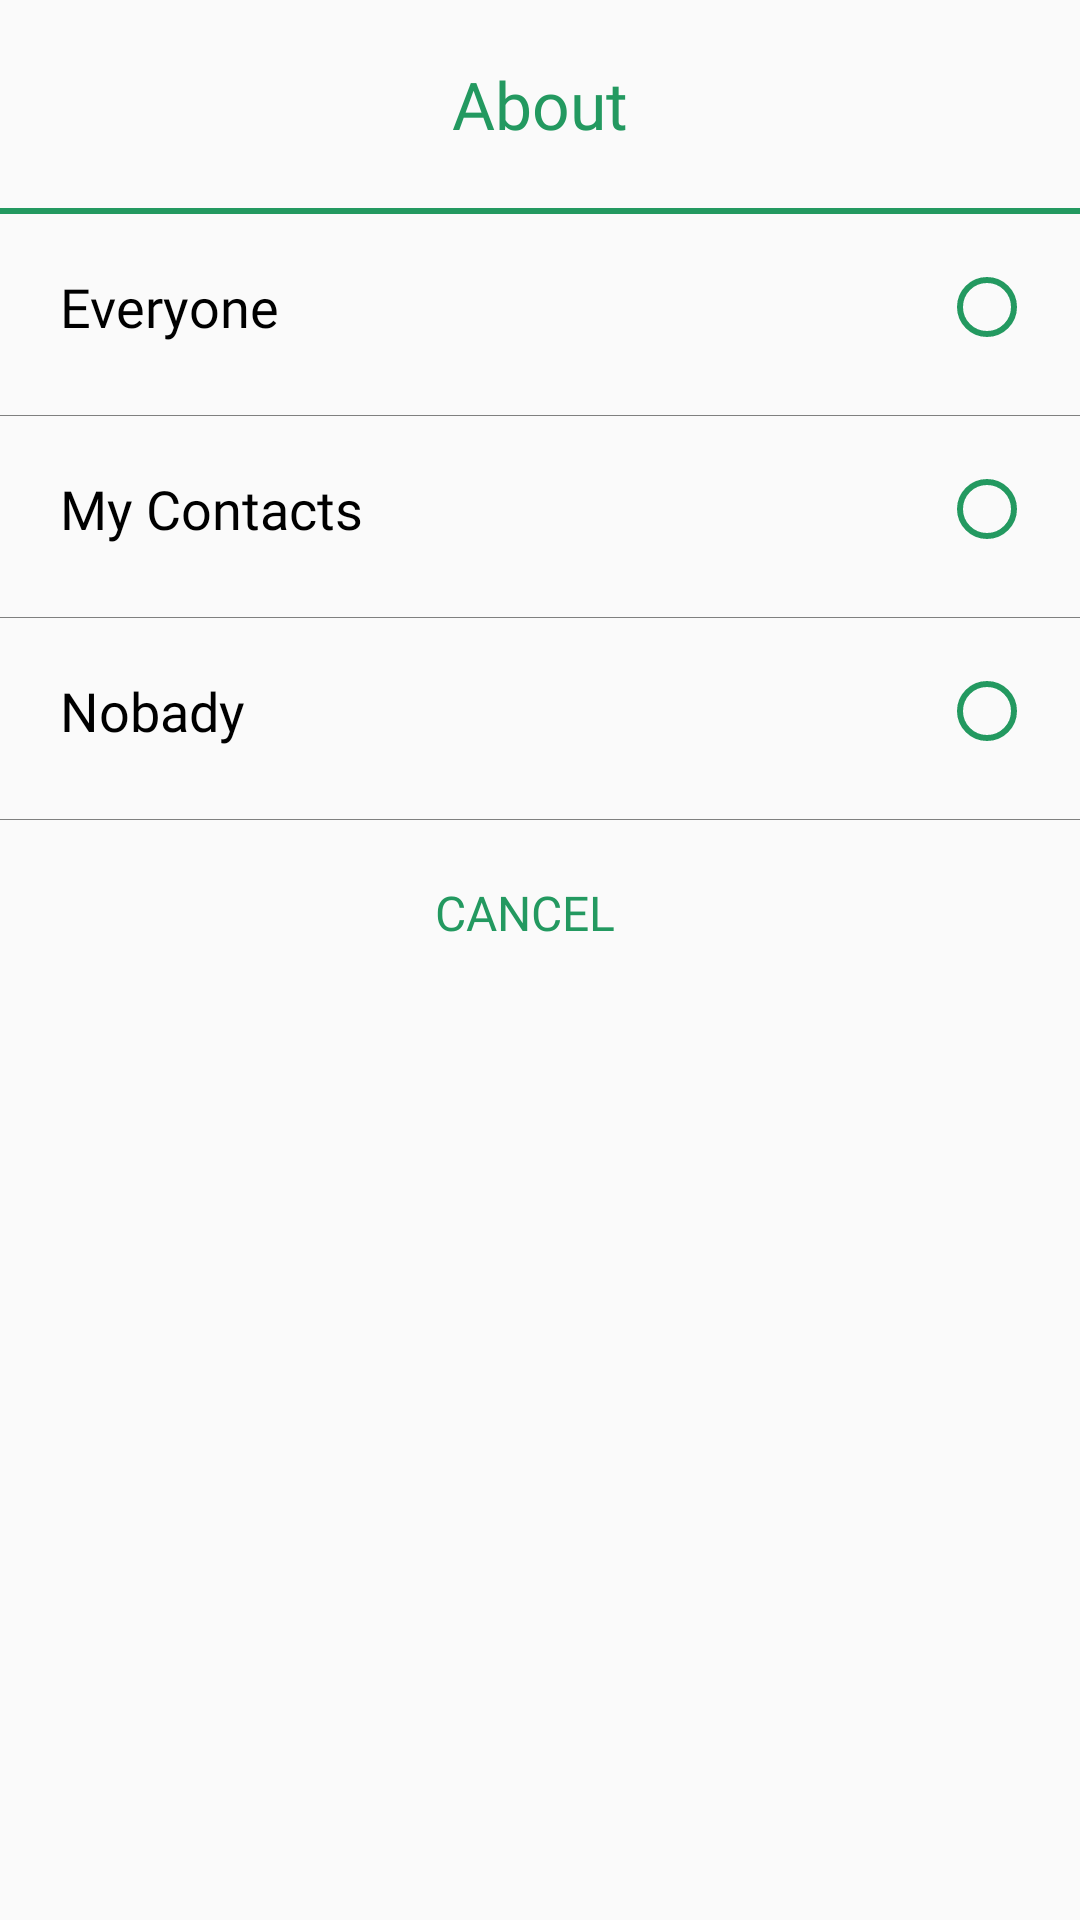

Layout XML and referenced resources for this Android screen:
<!-- AndroidManifest.xml: application theme AppTheme -->
<!-- res/layout/dialog_about_privacy_setting.xml -->
<?xml version="1.0" encoding="utf-8"?>
<LinearLayout xmlns:android="http://schemas.android.com/apk/res/android"
    android:layout_width="match_parent"
    android:layout_height="wrap_content"
    xmlns:app="http://schemas.android.com/apk/res-auto"
    android:orientation="vertical">
    <TextView
        android:layout_width="match_parent"
        android:layout_height="wrap_content"
        android:text="@string/about"
        android:textSize="22sp"
        android:padding="20dp"
        android:gravity="center"
        android:textColor="@color/colorPrimaryDark"
        android:fontFamily="@font/raleway_semibold"/>
    <View
        android:layout_width="match_parent"
        android:layout_height="2dp"
        android:background="@color/colorPrimaryDark"/>
    <LinearLayout
        android:layout_width="match_parent"
        android:layout_height="wrap_content"
        android:orientation="horizontal"
        android:layout_marginStart="20dp"
        android:layout_marginEnd="15sp"
        android:layout_marginTop="15dp">
        <TextView
            android:layout_width="0dp"
            android:layout_height="wrap_content"
            android:text="@string/everyone"
            android:textSize="18sp"
            android:layout_weight="1"
            android:layout_gravity="center_vertical"
            android:textColor="@color/black"
            android:fontFamily="@font/raleway_medium"/>
        <RadioButton
            android:id="@+id/rb_last_seen_everyone"
            android:layout_width="wrap_content"
            android:layout_height="wrap_content"
            android:fontFamily="@font/opensans_regular"
            android:layout_marginStart="20dp"
            android:onClick="onRadioButtonClicked"
            app:buttonTint="@color/colorPrimaryDark"
            android:textColor="@color/colorPrimary"/>

    </LinearLayout>
    <View
        android:layout_width="match_parent"
        android:layout_height="0.3dp"
        android:layout_marginTop="20dp"
        android:background="@color/gray"/>
    <LinearLayout
        android:layout_width="match_parent"
        android:layout_height="wrap_content"
        android:orientation="horizontal"
        android:layout_marginStart="20dp"
        android:layout_marginEnd="15sp"
        android:layout_marginTop="15dp">
        <TextView
            android:layout_width="0dp"
            android:layout_height="wrap_content"
            android:text="@string/my_contatcs"
            android:textSize="18sp"
            android:layout_weight="1"
            android:layout_gravity="center_vertical"
            android:textColor="@color/black"
            android:fontFamily="@font/raleway_medium"/>
        <RadioButton
            android:id="@+id/rb_last_seen_my_contatcs"
            android:layout_width="wrap_content"
            android:layout_height="wrap_content"
            app:buttonTint="@color/colorPrimaryDark"
            android:fontFamily="@font/opensans_regular"
            android:layout_marginStart="20dp"
            android:onClick="onRadioButtonClicked"
            android:textColor="@color/colorPrimary"/>

    </LinearLayout>
    <View
        android:layout_width="match_parent"
        android:layout_height="0.3dp"
        android:layout_marginTop="20dp"
        android:background="@color/gray"/>
    <LinearLayout
        android:layout_width="match_parent"
        android:layout_height="wrap_content"
        android:orientation="horizontal"
        android:layout_marginStart="20dp"
        android:layout_marginEnd="15sp"
        android:layout_marginTop="15dp">
        <TextView
            android:layout_width="0dp"
            android:layout_height="wrap_content"
            android:text="@string/nobody"
            android:textSize="18sp"
            android:layout_weight="1"
            android:layout_gravity="center_vertical"
            android:textColor="@color/black"
            android:fontFamily="@font/raleway_medium"/>
        <RadioButton
            android:id="@+id/rb_last_seen_nobody"
            android:layout_width="wrap_content"
            android:layout_height="wrap_content"
            android:onClick="onRadioButtonClicked"
            android:layout_marginStart="20dp"
            app:buttonTint="@color/colorPrimaryDark" />

    </LinearLayout>
    <View
        android:layout_width="match_parent"
        android:layout_height="0.3dp"
        android:layout_marginTop="20dp"
        android:background="@color/gray"/>
    <TextView
        android:id="@+id/tv_cancel"
        android:layout_width="match_parent"
        android:layout_height="wrap_content"
        android:text="@string/cancel"
        android:textSize="16sp"
        android:padding="20dp"
        android:gravity="center"
        android:textAllCaps="true"
        android:textColor="@color/colorPrimaryDark"
        android:layout_marginEnd="10dp"
        android:fontFamily="@font/raleway_medium"/>

</LinearLayout>
<!-- resources referenced by this layout -->
<resources>
  <color name="black">#000000</color>
  <color name="colorPrimary">#239960</color>
  <color name="colorPrimaryDark">#239960</color>
  <color name="gray">#7F807F</color>
  <string name="about">About</string>
  <string name="cancel">Cancel</string>
  <string name="everyone">Everyone</string>
  <string name="my_contatcs">My Contacts</string>
  <string name="nobody">Nobady</string>
  <style name="AppTheme" parent="Theme.AppCompat.Light.DarkActionBar">
          
          <item name="colorPrimary">@color/colorPrimary</item>
          <item name="colorPrimaryDark">@color/colorPrimaryDark</item>
          <item name="colorAccent">@color/colorAccent</item>
          <item name="windowActionBar">false</item>
          <item name="windowNoTitle">true</item>
      </style>
  <color name="colorAccent">#4BAB7C</color>
</resources>
